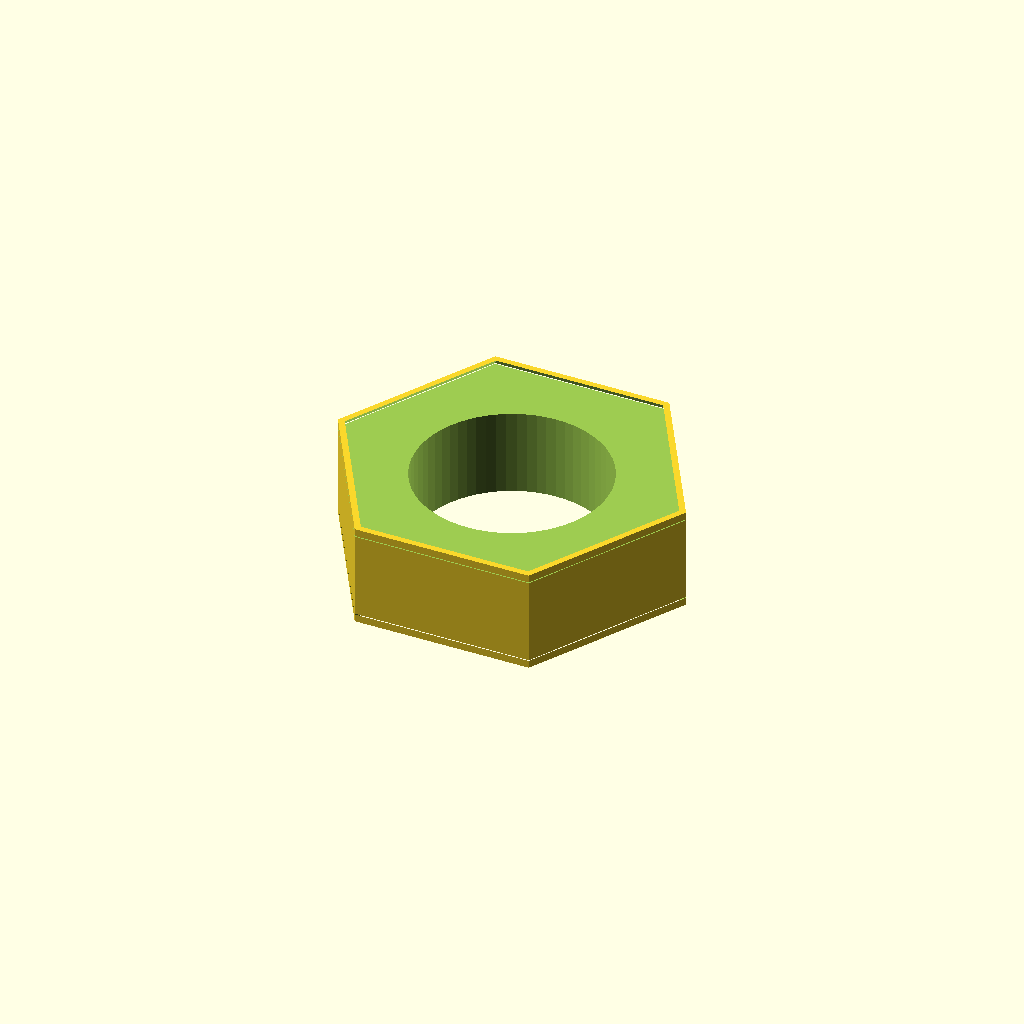
Cell 1: the model at its default parameters.
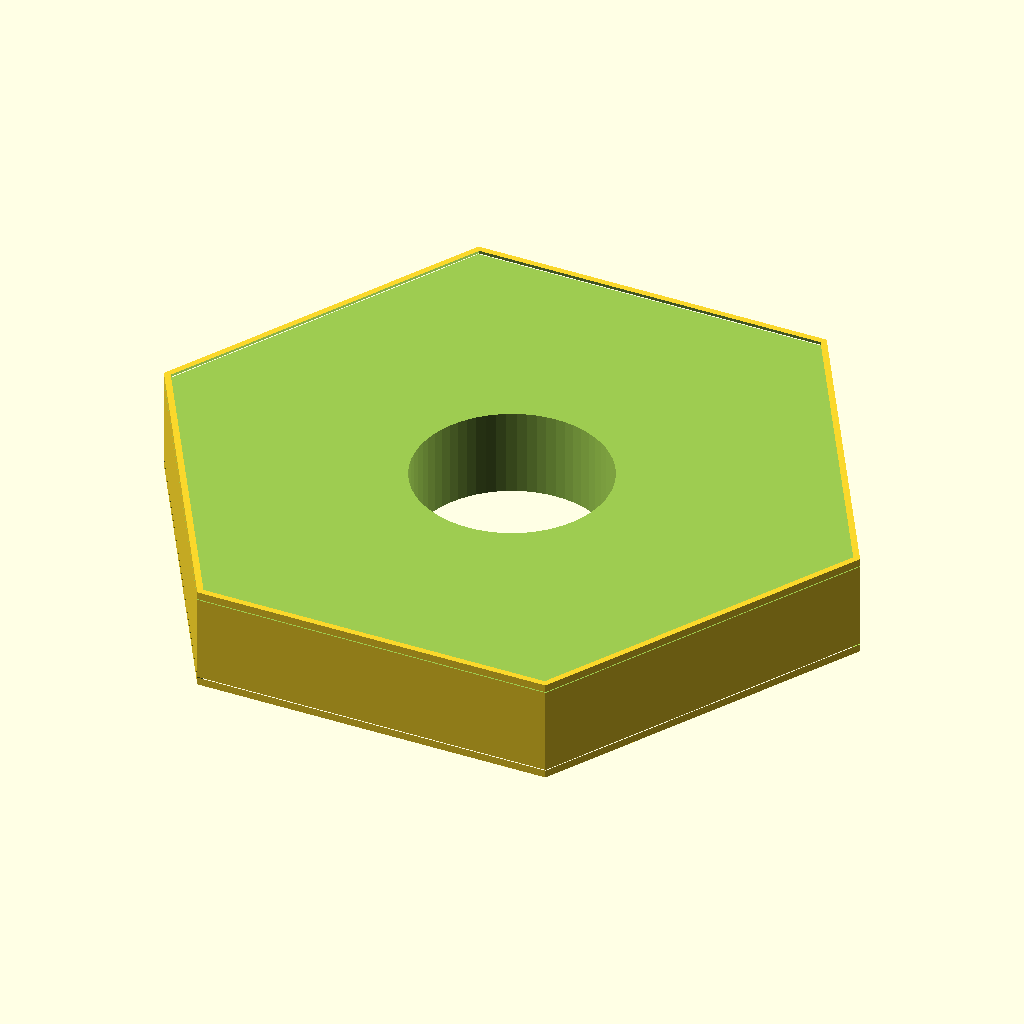
Cell 2: the same model with across_flats_mm = 16.
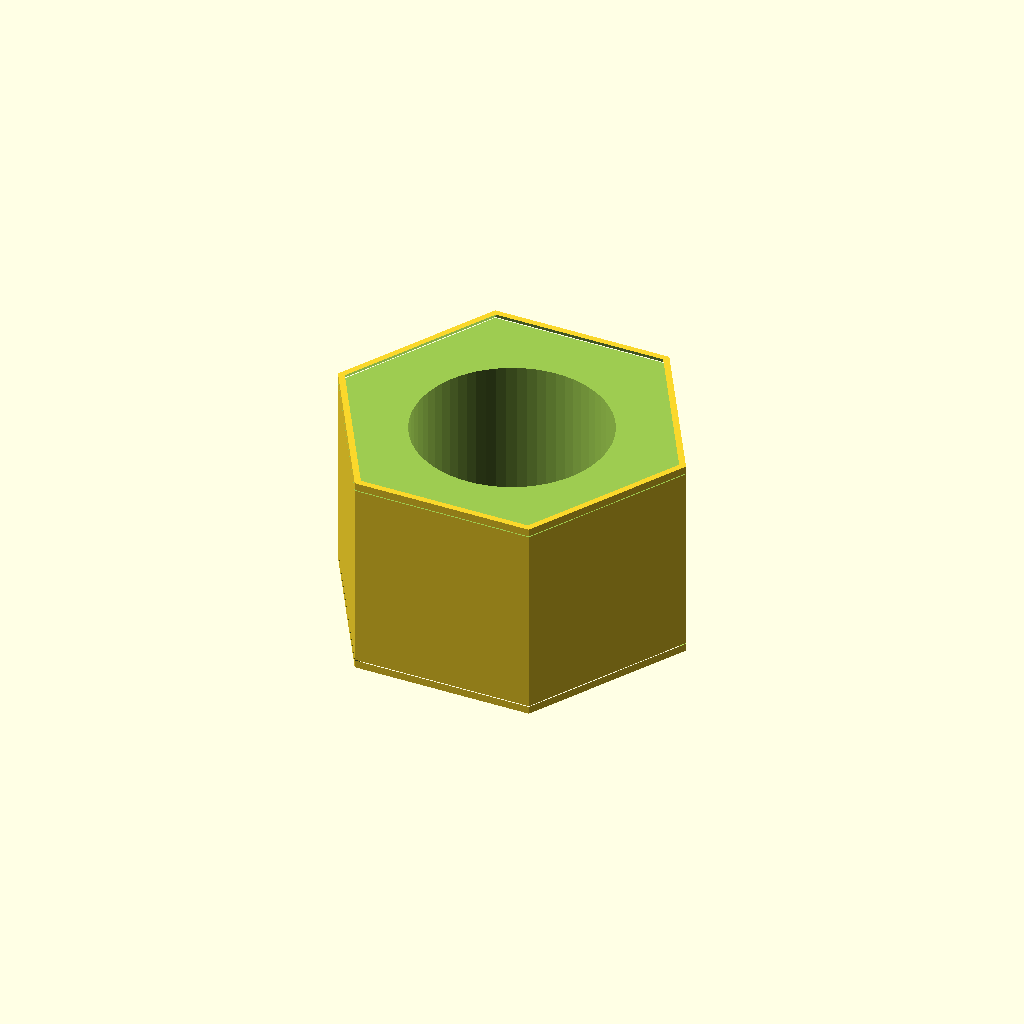
Cell 3 — thickness_mm set to 5.4, the other parameters unchanged.
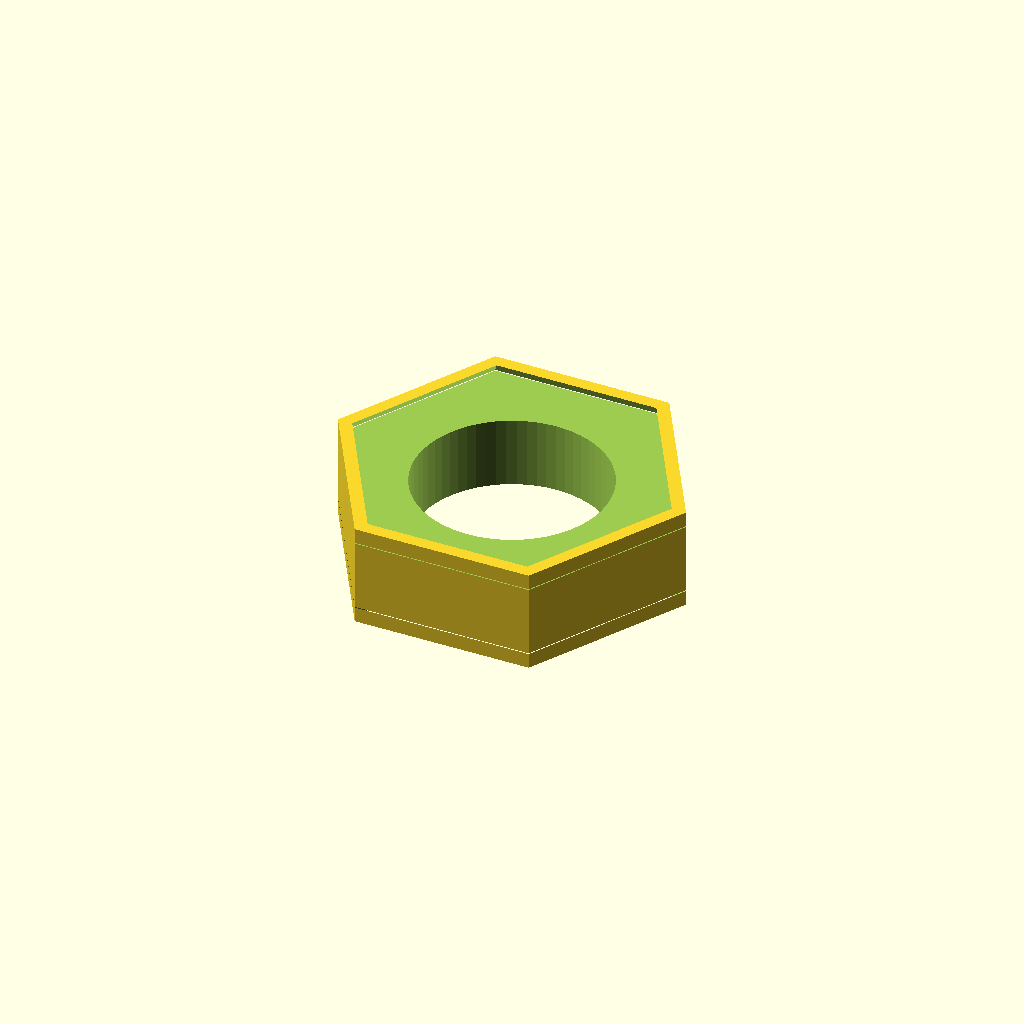
Cell 4 — edge_chamfer_mm set to 0.4, the other parameters unchanged.
All cells are drawn from one camera (rotation 55°, 0°, 25°, orthographic, colour scheme Cornfield), so only the parameter changes between them.
The OpenSCAD source (results/nopscadlib/ablations/no_verification/scad/nut__M5nS_thin_nut.scad):
// Thin hex nut for M5 screw
// Specs: 8.0mm across flats, 2.7mm thick, 5.0mm round through-hole

across_flats_mm = 8.0;
thickness_mm    = 2.7;
hole_diameter_mm = 5.0;

// Small edge break (kept subtle; set to 0 for perfectly sharp edges)
edge_chamfer_mm = 0.2;

// Numerical tolerance for clean booleans
eps_mm = 0.02;

// Convert across-flats to the cylinder radius used by $fn=6 (circumradius)
hex_outer_radius_mm = across_flats_mm / sqrt(3);

module thin_hex_nut() {
    difference() {
        // Main hex body
        cylinder(h=thickness_mm, r=hex_outer_radius_mm, $fn=6, center=true);

        // Round through-hole for screw clearance
        cylinder(h=thickness_mm + 2*eps_mm, r=hole_diameter_mm/2, $fn=64, center=true);

        // Optional small chamfers (implemented as conical cuts)
        if (edge_chamfer_mm > 0) {
            // Top chamfer cut
            translate([0, 0, thickness_mm/2 - edge_chamfer_mm/2])
                cylinder(h=edge_chamfer_mm + 2*eps_mm,
                         r1=hex_outer_radius_mm + eps_mm,
                         r2=hex_outer_radius_mm - edge_chamfer_mm,
                         $fn=6, center=true);

            // Bottom chamfer cut
            translate([0, 0, -thickness_mm/2 + edge_chamfer_mm/2])
                cylinder(h=edge_chamfer_mm + 2*eps_mm,
                         r1=hex_outer_radius_mm - edge_chamfer_mm,
                         r2=hex_outer_radius_mm + eps_mm,
                         $fn=6, center=true);
        }
    }
}

thin_hex_nut();
Customizer parameters (derived from the source; name, type, default, range or options):
across_flats_mm: number, default 8
thickness_mm: number, default 2.7
hole_diameter_mm: number, default 5
edge_chamfer_mm: number, default 0.2
eps_mm: number, default 0.02
